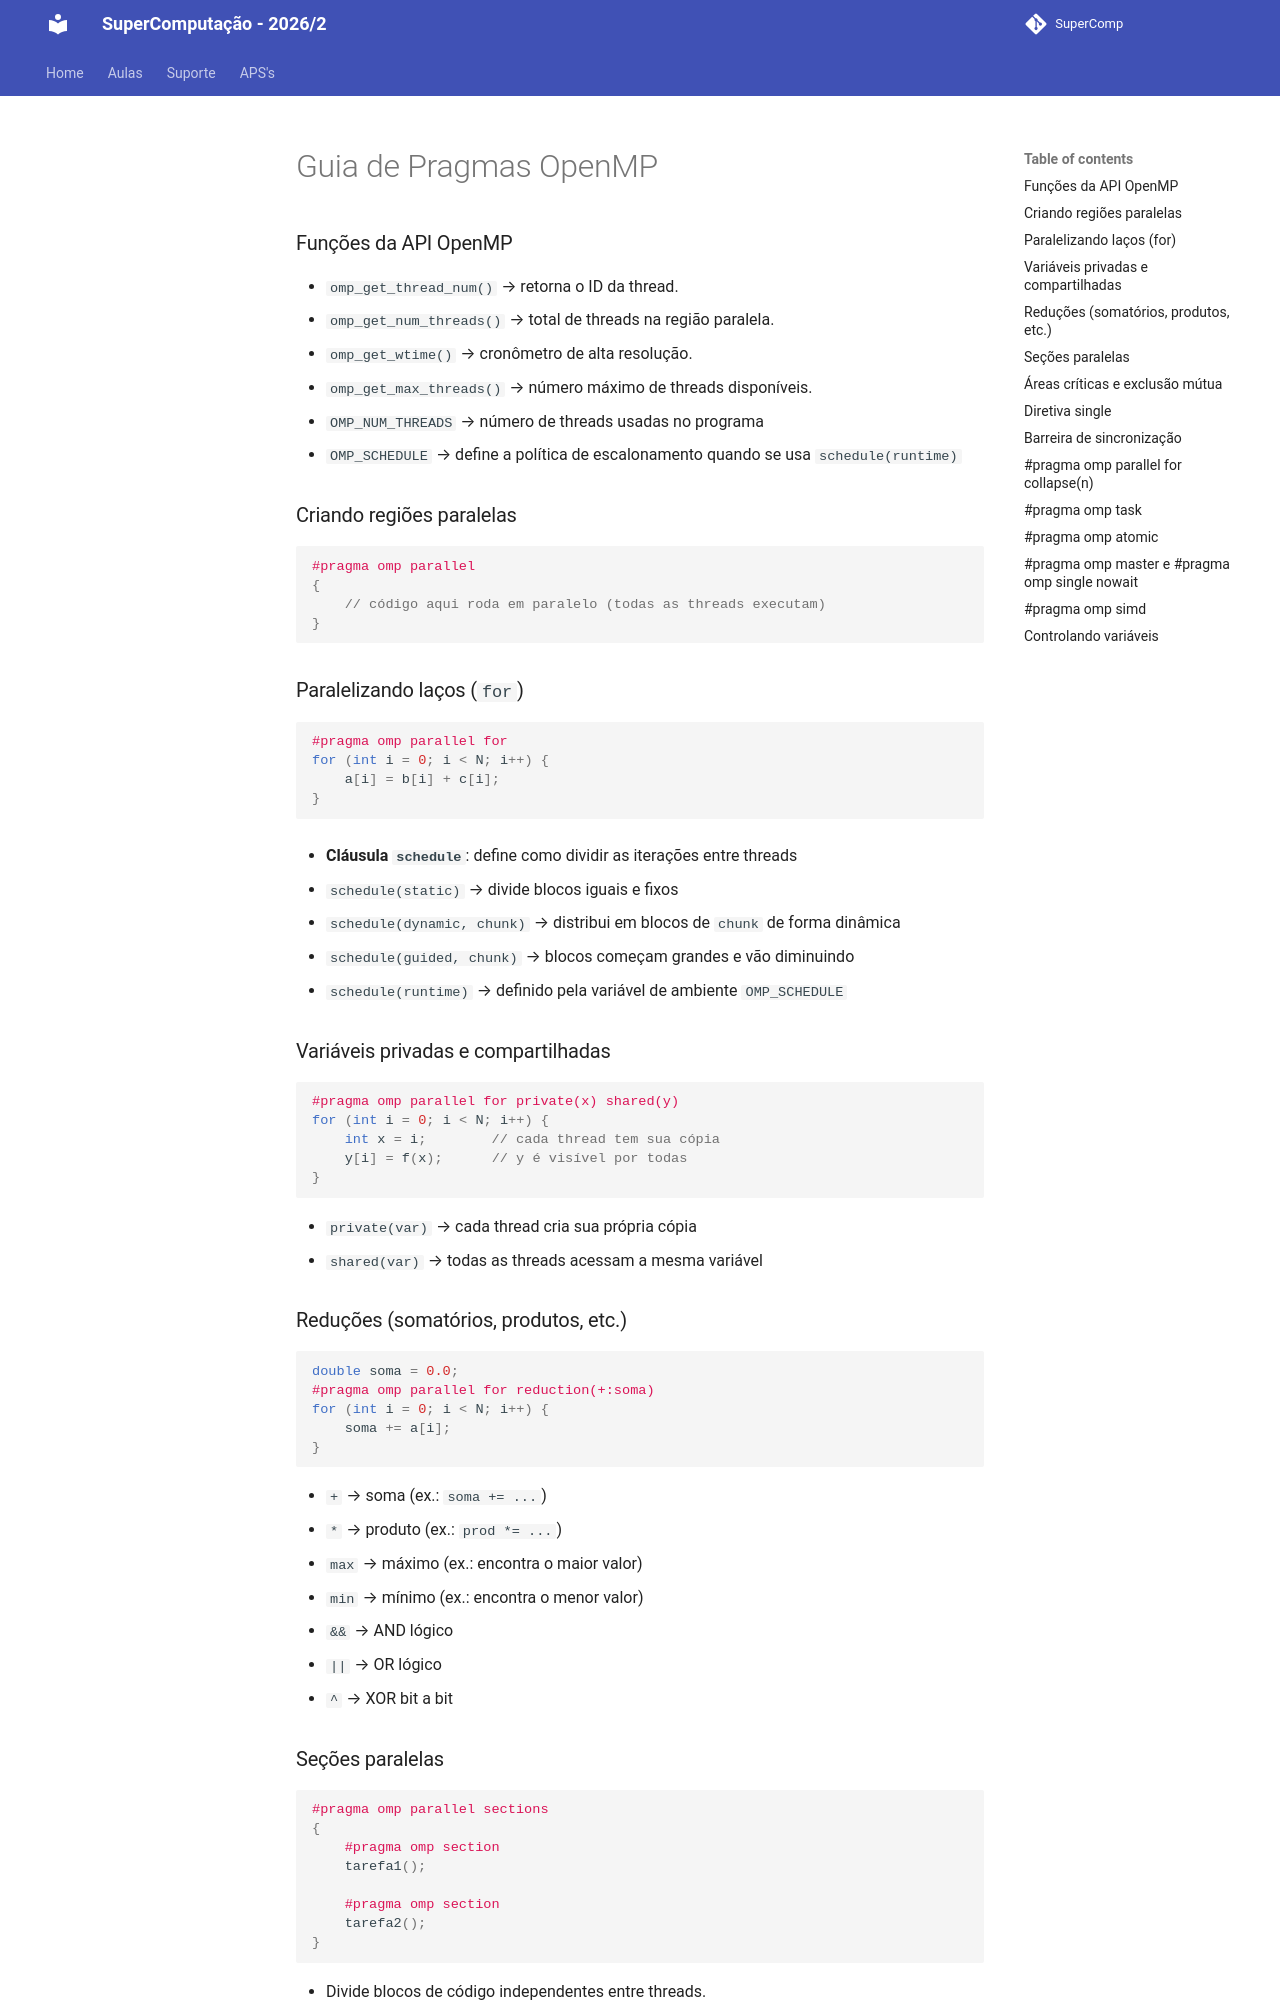

repository: Insper/supercomp · page: teoria/openmp/index.html · generator: mkdocs

# Guia de Pragmas OpenMP

### Funções da API OpenMP

* `omp_get_thread_num()` → retorna o ID da thread.
* `omp_get_num_threads()` → total de threads na região paralela.
* `omp_get_wtime()` → cronômetro de alta resolução.
* `omp_get_max_threads()` → número máximo de threads disponíveis.
* `OMP_NUM_THREADS` → número de threads usadas no programa
* `OMP_SCHEDULE` → define a política de escalonamento quando se usa `schedule(runtime)`

### Criando regiões paralelas

```cpp
#pragma omp parallel
{
    // código aqui roda em paralelo (todas as threads executam)
}
```



### Paralelizando laços (`for`)

```cpp
#pragma omp parallel for
for (int i = 0; i < N; i++) {
    a[i] = b[i] + c[i];
}
```

* **Cláusula `schedule`**: define como dividir as iterações entre threads

  * `schedule(static)` → divide blocos iguais e fixos
  * `schedule(dynamic, chunk)` → distribui em blocos de `chunk` de forma dinâmica
  * `schedule(guided, chunk)` → blocos começam grandes e vão diminuindo
  * `schedule(runtime)` → definido pela variável de ambiente `OMP_SCHEDULE`



###  Variáveis privadas e compartilhadas

```cpp
#pragma omp parallel for private(x) shared(y)
for (int i = 0; i < N; i++) {
    int x = i;        // cada thread tem sua cópia
    y[i] = f(x);      // y é visível por todas
}
```

* `private(var)` → cada thread cria sua própria cópia
* `shared(var)` → todas as threads acessam a mesma variável



### Reduções (somatórios, produtos, etc.)

```cpp
double soma = 0.0;
#pragma omp parallel for reduction(+:soma)
for (int i = 0; i < N; i++) {
    soma += a[i];
}
```

* `+` → soma (ex.: `soma += ...`)
* `*` → produto (ex.: `prod *= ...`)
* `max` → máximo (ex.: encontra o maior valor)
* `min` → mínimo (ex.: encontra o menor valor)
* `&&` → AND lógico
* `||` → OR lógico
* `^`  → XOR bit a bit



### Seções paralelas

```cpp
#pragma omp parallel sections
{
    #pragma omp section
    tarefa1();

    #pragma omp section
    tarefa2();
}
```

* Divide blocos de código independentes entre threads.
